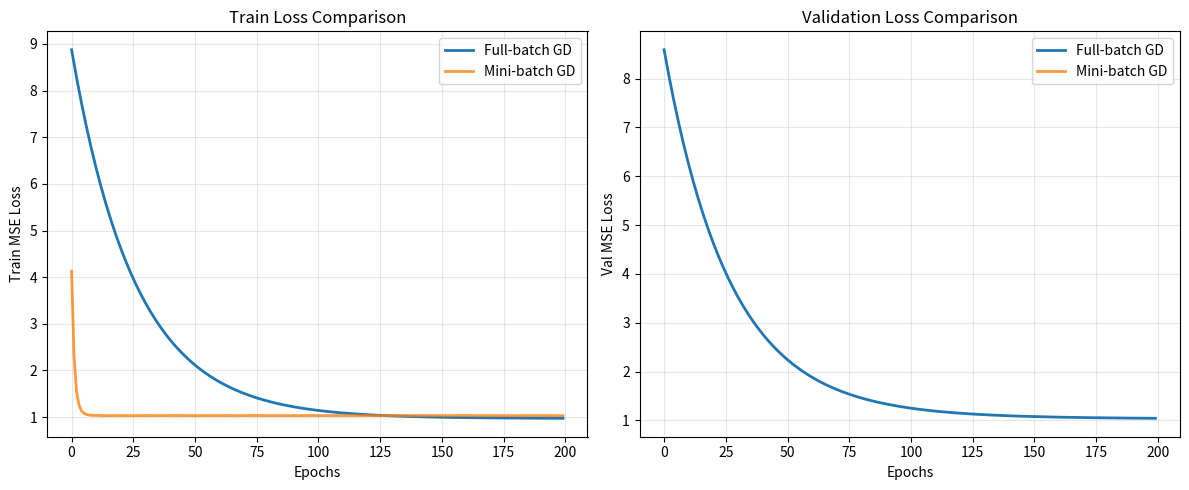

The matplotlib source for this figure:
import numpy as np
import matplotlib.pyplot as plt
SEED = 42
np.random.seed(SEED)
LEARNING_RATE = 0.01
EPOCHS = 200
BATCH_SIZE = 32
N_SAMPLES = 1000
N_FEATURES = 5
def generate_data(n_samples=N_SAMPLES,n_features=N_FEATURES,noise=0.1):
    true_w=np.array([1.5,-2.0,0.8,-1.2,0.5]).reshape(-1,1)
    X =np.hstack([np.ones((n_samples,1)),np.random.randn(n_samples,n_features-1)])
    y = X @ true_w + np.random.randn(n_samples,1)
    split_idx = int(0.8 * n_samples)
    X_train,X_val = X[:split_idx],X[split_idx:]
    y_train,y_val = y[:split_idx],y[split_idx:]
    return X_train,y_train,X_val,y_val,true_w
def mse_loss(y_pred,y_true):
    n=len(y_true)
    return np.sum((y_pred - y_true)**2)/n
def full_batch_gd(X_train,y_train,X_val,y_val,lr=LEARNING_RATE,epochs=EPOCHS):
    n_samples,n_features = X_train.shape
    w = np.zeros((n_features,1))
    train_losses = []
    val_losses = []
    for epoch in range(epochs):
        y_pred_train = X_train @ w
        grad = (2 / n_samples) * (X_train.T @ (y_pred_train - y_train))
        w = w-lr*grad
        train_loss = mse_loss(y_pred_train,y_train)
        val_loss =mse_loss(X_val @ w,y_val)
        train_losses.append(train_loss)
        val_losses.append(val_loss)
        if(epoch + 1)% 20 == 0:
            print(f"Full-batch | Epoch {epoch+1}: Train Loss = {train_loss:.6f},Val Loss = {val_loss:.6f}")
    return w, train_losses,val_losses
def mini_batch_gd(X_train,y_train,X_val,y_val,lr=LEARNING_RATE,epochs=EPOCHS,batch_size=BATCH_SIZE):
    n_samples,n_features = X_train.shape
    w = np.zeros((n_features,1))
    train_losses = []
    val_losses = []
    for epoch in range(epochs):
        indices = np.random.permutation(n_samples)
        X_shuffled = X_train[indices]
        y_shuffled = y_train[indices]
        for i in range(0,n_samples,batch_size):
            batch_X = X_shuffled[i:i+batch_size]
            batch_y = y_shuffled[i:i+batch_size]
            batch_size_actual = len(batch_X)
            y_pred_batch = batch_X @ w
            grad_batch = (2 / batch_size_actual)*(batch_X.T @ (y_pred_batch - batch_y))
            w = w - lr * grad_batch
        y_pred_train_full = X_train @ w
        train_loss = mse_loss(y_pred_train_full,y_train)
        val_loss = mse_loss(X_val @ w,y_val)
        train_losses.append(val_loss)
        if (epoch + 1) % 20 ==0:
            print(f"Mini-batch | Epoch{epoch+1}: Train Loss = {train_loss:.6f},Val Loss = {val_loss:.6f}")
    return w,train_losses,val_losses
if __name__=="__main__":
    X_train,y_train,X_val,y_val,true_w= generate_data()
    print("===== 全量梯度下降训练 =====")
    w_full,train_losses_full,val_losses_full = full_batch_gd(X_train,y_train,X_val,y_val)
    np.random.seed(SEED)
    print("\n===== 小批量梯度下降训练 =====")
    w_mini,train_losses_mini,val_losses_mini=mini_batch_gd(X_train,y_train,X_val,y_val)
plt.figure(figsize=(12,5))
plt.subplot(1,2,1)
plt.plot(train_losses_full,label="Full-batch GD",linewidth=2)
plt.plot(train_losses_mini,label="Mini-batch GD",linewidth=2,alpha=0.8)
plt.xlabel("Epochs")
plt.ylabel("Train MSE Loss")
plt.title("Train Loss Comparison")
plt.legend()
plt.grid(alpha=0.3)
plt.subplot(1,2,2)
plt.plot(val_losses_full,label="Full-batch GD",linewidth=2)
plt.plot(val_losses_mini,label="Mini-batch GD",linewidth=2,alpha=0.8)
plt.xlabel('Epochs')
plt.ylabel('Val MSE Loss')
plt.title("Validation Loss Comparison")
plt.legend()
plt.grid(alpha=0.3)

plt.tight_layout()
plt.show()
print("\===== 最终参数比 =====")
print(f"真实参数：{true_w.flatten()}")
print(f"Full-batch GD 参数:{w_full.flatten()}")
print(f"Mini-batch GD 参数:{w_mini.flatten()}")
